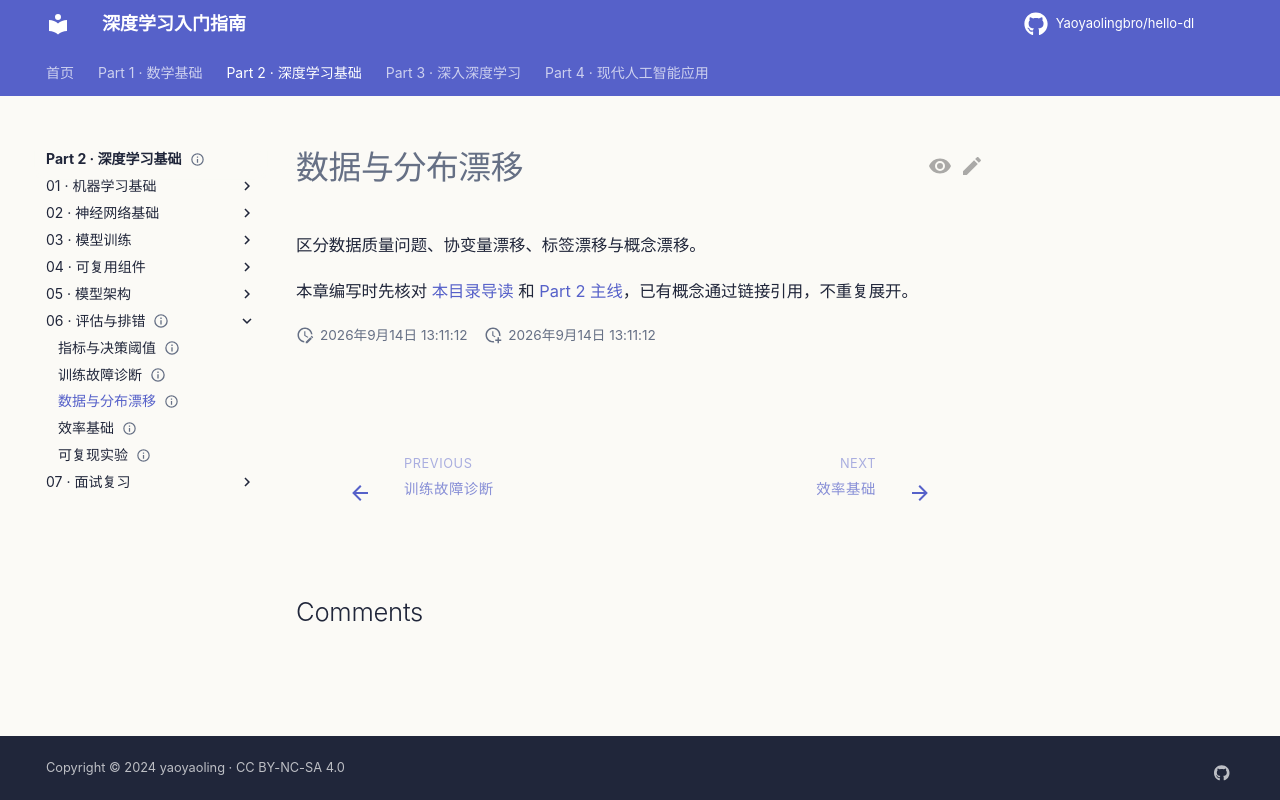

repository: Yaoyaolingbro/hello-dl · page: 02-deep-learning/06-evaluation-debugging/data-and-distribution-shift/index.html · generator: mkdocs

---
level: intermediate
roles:
  - core
  - research
prerequisites:
  - 泛化与数据
  - 指标与决策阈值
estimated_time: 35min
status: planned
---

# 数据与分布漂移

区分数据质量问题、协变量漂移、标签漂移与概念漂移。

本章编写时先核对 [本目录导读](./index.md) 和 [Part 2 主线](../index.md)，已有概念通过链接引用，不重复展开。
